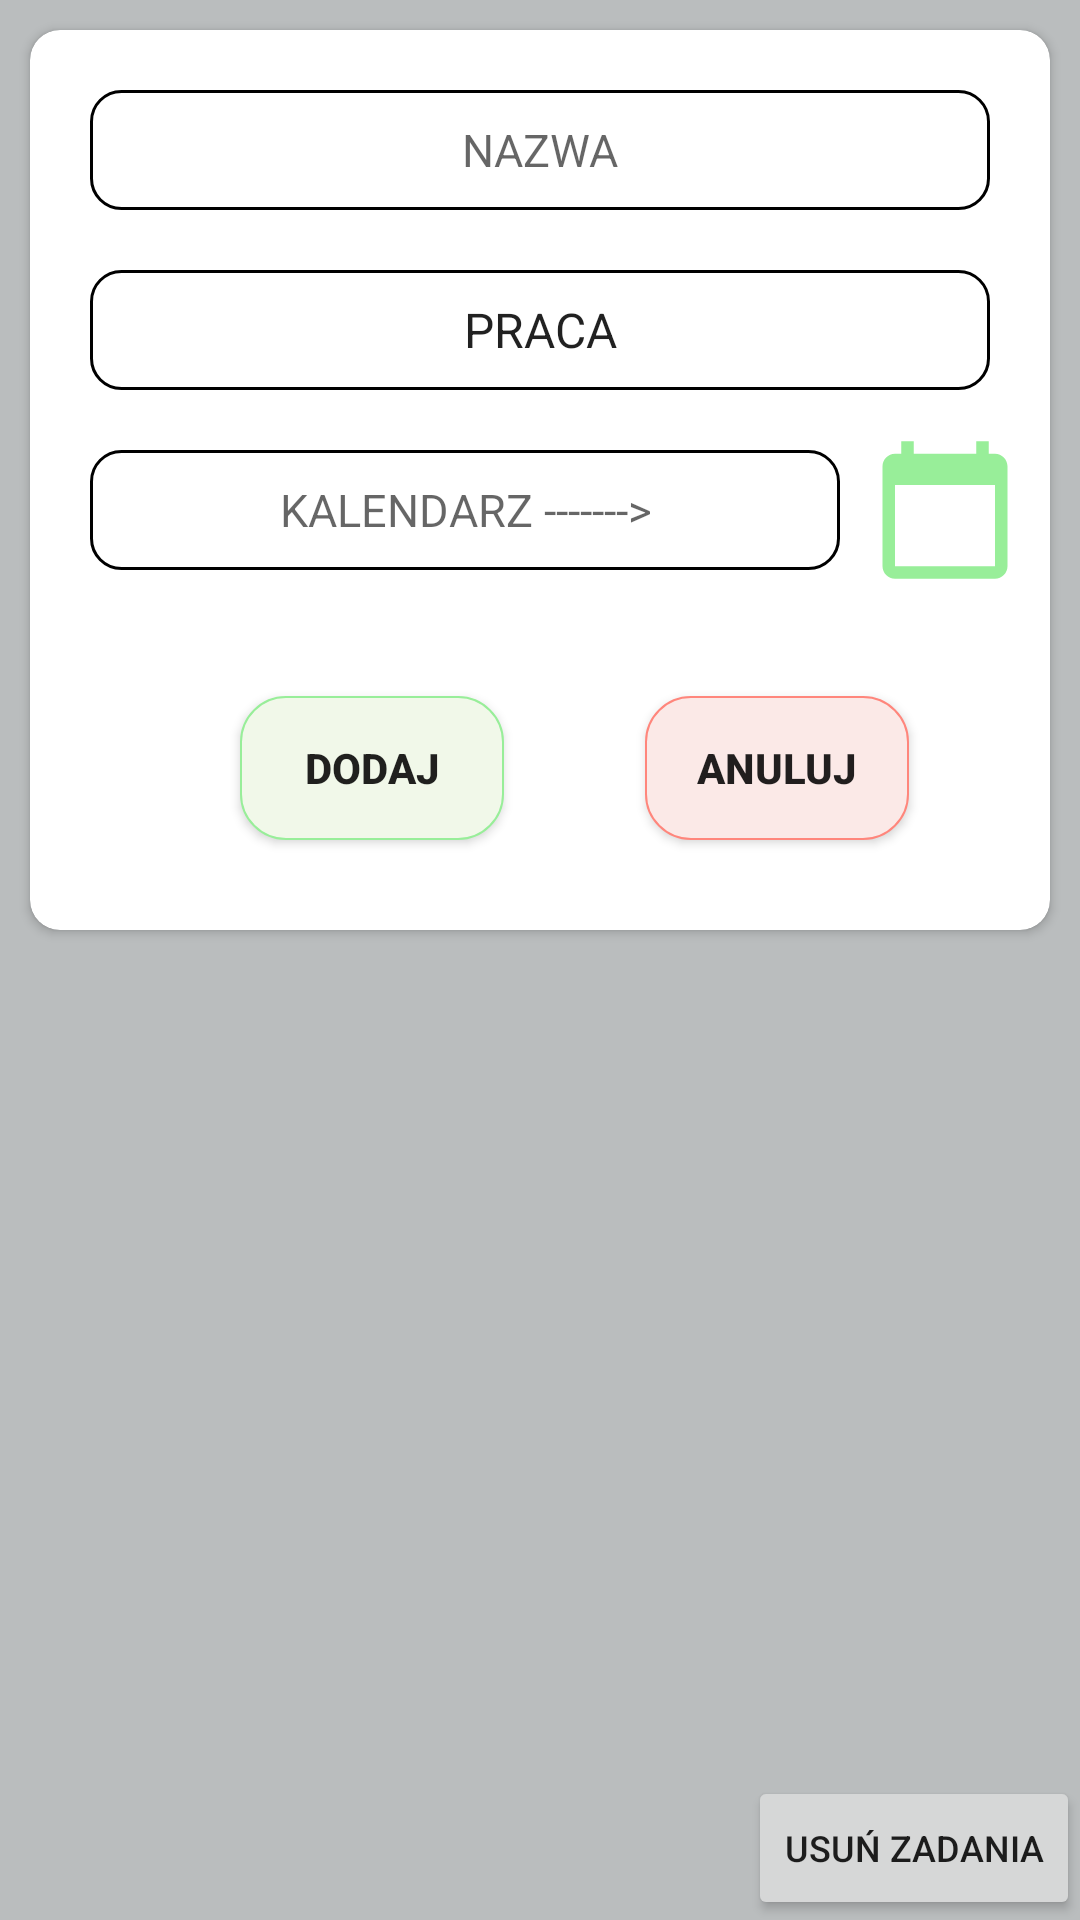

Reconstruct the res/layout file that produces this screen, plus the resources it refers to.
<!-- AndroidManifest.xml: application theme Theme.TODOApp -->
<!-- res/layout/activity_show_list.xml -->
<?xml version="1.0" encoding="utf-8"?>
<androidx.constraintlayout.widget.ConstraintLayout
    android:id="@+id/layout"
    xmlns:android="http://schemas.android.com/apk/res/android"
    xmlns:app="http://schemas.android.com/apk/res-auto"
    xmlns:tools="http://schemas.android.com/tools"
    android:layout_width="match_parent"
    android:layout_height="match_parent"
    android:background="@color/blue_grey_dark"
    tools:context=".UI.ShowListActivity">

    <androidx.cardview.widget.CardView
        android:layout_width="match_parent"
        android:layout_height="300dp"
        android:background="@color/blue_grey_light"
        app:cardCornerRadius="10dp"
        android:layout_margin="10dp"
        app:layout_constraintEnd_toEndOf="parent"
        app:layout_constraintStart_toStartOf="parent"
        app:layout_constraintTop_toTopOf="parent">

        <androidx.constraintlayout.widget.ConstraintLayout
            android:layout_width="match_parent"
            android:layout_height="match_parent">


            <EditText
                android:id="@+id/et_name"
                android:layout_width="match_parent"
                android:layout_height="40dp"
                android:layout_margin="20dp"
                android:layout_marginTop="40dp"
                android:background="@drawable/custom"
                android:gravity="center"
                android:hint="@string/nazwa"
                android:padding="5dp"
                android:textColor="@color/black"
                android:textSize="15sp"
                app:layout_constraintEnd_toEndOf="parent"
                app:layout_constraintStart_toStartOf="parent"
                app:layout_constraintTop_toTopOf="parent" />

            <Spinner
                android:id="@+id/et_category"
                android:layout_width="match_parent"
                android:layout_height="40dp"
                android:layout_margin="20dp"
                android:background="@drawable/custom"
                android:entries="@array/kategoria"
                android:spinnerMode="dialog"
                android:textAlignment="center"
                app:layout_constraintEnd_toEndOf="parent"
                app:layout_constraintStart_toStartOf="parent"
                app:layout_constraintTop_toBottomOf="@+id/et_name" />

            <TextView
                android:id="@+id/et_data"
                android:layout_width="250dp"
                android:layout_height="40dp"
                android:layout_margin="20dp"
                android:background="@drawable/custom"
                android:gravity="center"
                android:hint="@string/data"
                android:padding="5dp"
                android:textSize="15sp"
                android:textColor="@color/black"
                app:layout_constraintStart_toStartOf="parent"
                app:layout_constraintTop_toBottomOf="@+id/et_category" />

            <Button
                android:id="@+id/pickDateBtn"
                android:layout_width="50dp"
                android:layout_height="50dp"
                android:layout_marginTop="15dp"
                android:background="@drawable/ic_baseline_calendar_today_24"
                app:layout_constraintEnd_toEndOf="parent"
                app:layout_constraintStart_toEndOf="@+id/et_data"
                app:layout_constraintTop_toBottomOf="@+id/et_category" />

            <Button
                android:id="@+id/add"
                android:layout_width="wrap_content"
                android:layout_height="wrap_content"
                android:layout_marginStart="70dp"
                android:layout_marginBottom="30dp"
                android:background="@drawable/custom_button1"
                android:text="dodaj"
                android:textStyle="bold"
                app:layout_constraintBottom_toBottomOf="parent"
                app:layout_constraintStart_toStartOf="parent" />


            <Button
                android:id="@+id/quit"
                android:layout_width="wrap_content"
                android:layout_height="wrap_content"
                android:layout_marginBottom="30dp"
                android:background="@drawable/custom_button2"
                android:text="anuluj"
                android:textStyle="bold"
                app:layout_constraintBottom_toBottomOf="parent"
                app:layout_constraintEnd_toEndOf="parent"
                app:layout_constraintStart_toEndOf="@+id/add" />



        </androidx.constraintlayout.widget.ConstraintLayout>

    </androidx.cardview.widget.CardView>


    <Button
        android:id="@+id/button"
        android:layout_width="wrap_content"
        android:layout_height="wrap_content"
        android:text="@string/usu_zadania"
        android:textSize="12sp"
        app:layout_constraintBottom_toBottomOf="parent"
        app:layout_constraintEnd_toEndOf="parent" />


</androidx.constraintlayout.widget.ConstraintLayout>
<!-- resources referenced by this layout -->
<resources>
  <string-array name="kategoria">
          <item>PRACA</item>
          <item>ZAKUPY</item>
          <item>INNE</item>
      </string-array>
  <color name="black">#FF000000</color>
  <color name="blue_grey_dark">#babdbe</color>
  <color name="blue_grey_light">#ffffff</color>
  <!-- drawable custom (drawable) -->
  <?xml version="1.0" encoding="utf-8"?>
  <selector xmlns:android="http://schemas.android.com/apk/res/android">
  
      <item android:state_enabled="true" android:state_focused="true">
          <shape android:shape="rectangle">
              <solid android:color="@color/white"/>
              <corners android:radius="10dp"/>
              <stroke android:color="@color/black" android:width="1dp"/>
          </shape>
      </item>
  
      <item android:state_enabled="true">
          <shape android:shape="rectangle">
              <solid android:color="@color/white"/>
              <corners android:radius="10dp"/>
              <stroke android:color="@color/black" android:width="1dp"/>
          </shape>
      </item>
  
  
  
  </selector>
  <!-- drawable custom_button1 (drawable) -->
  <?xml version="1.0" encoding="utf-8"?>
  <shape xmlns:android="http://schemas.android.com/apk/res/android">
  
      <solid android:color="@color/green_light"/>
      <corners android:radius="15dp"/>
      <stroke android:color="@color/green" android:width="0.5dp"/>
  
  </shape>
  <!-- drawable custom_button2 (drawable) -->
  <?xml version="1.0" encoding="utf-8"?>
  <shape xmlns:android="http://schemas.android.com/apk/res/android">
  
      <solid android:color="@color/red_light"/>
      <corners android:radius="15dp"/>
      <stroke android:color="@color/red" android:width="0.5dp"/>
  
  </shape>
  <!-- drawable ic_baseline_calendar_today_24 (drawable) -->
  <vector
      android:height="24dp"
      android:tint="@color/green"
      android:viewportHeight="24"
      android:viewportWidth="24"
      android:width="24dp"
      xmlns:android="http://schemas.android.com/apk/res/android">
      <path android:fillColor="@android:color/white"
          android:pathData="M20,3h-1L19,1h-2v2L7,3L7,1L5,1v2L4,3c-1.1,0 -2,0.9 -2,2v16c0,1.1 0.9,2 2,2h16c1.1,0 2,-0.9 2,-2L22,5c0,-1.1 -0.9,-2 -2,-2zM20,21L4,21L4,8h16v13z"/>
  </vector>
  <string name="data">KALENDARZ -------&gt;</string>
  <string name="nazwa">NAZWA</string>
  <string name="usu_zadania">usuń zadania</string>
  <style name="Theme.TODOApp" parent="Theme.AppCompat.DayNight.DarkActionBar">
          
          <item name="colorPrimary">@color/purple_500</item>
          <item name="colorPrimaryVariant">@color/purple_700</item>
          <item name="colorOnPrimary">@color/white</item>
          
          <item name="colorSecondary">@color/teal_200</item>
          <item name="colorSecondaryVariant">@color/teal_700</item>
          <item name="colorOnSecondary">@color/black</item>
          
          <item name="android:statusBarColor" tools:targetApi="l">?attr/colorPrimaryVariant</item>
          
  
          <item name="windowActionBar">false</item>
          <item name="windowNoTitle">true</item>
  
      </style>
  <color name="white">#FFFFFFFF</color>
  <color name="green_light">#f1f8e9</color>
  <color name="green">#98ee99</color>
  <color name="red_light">#fbe9e7</color>
  <color name="red">#ff867c</color>
  <color name="purple_500">#FF6200EE</color>
  <color name="purple_700">#FF3700B3</color>
  <color name="teal_200">#FF03DAC5</color>
  <color name="teal_700">#FF018786</color>
</resources>
